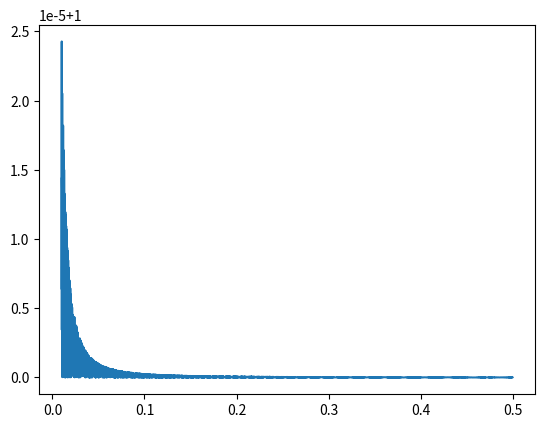

The script that saved this image:
import numpy as np
import matplotlib.pyplot as plt
import math


def f(E, V, a, m):
    hbar = 6.582e-16
    kp  = (1./hbar)*(2*m*(E - V))**.5
    return (1 + (V * V * (np.sin(kp*a)**2))/(4*E*(E-V)))

t = np.arange(0.01, .5, 1.e-4)

plt.figure(1)
plt.plot(t, f(t, -100.e-6, 20.e-15, 1000.e6))
plt.show()

